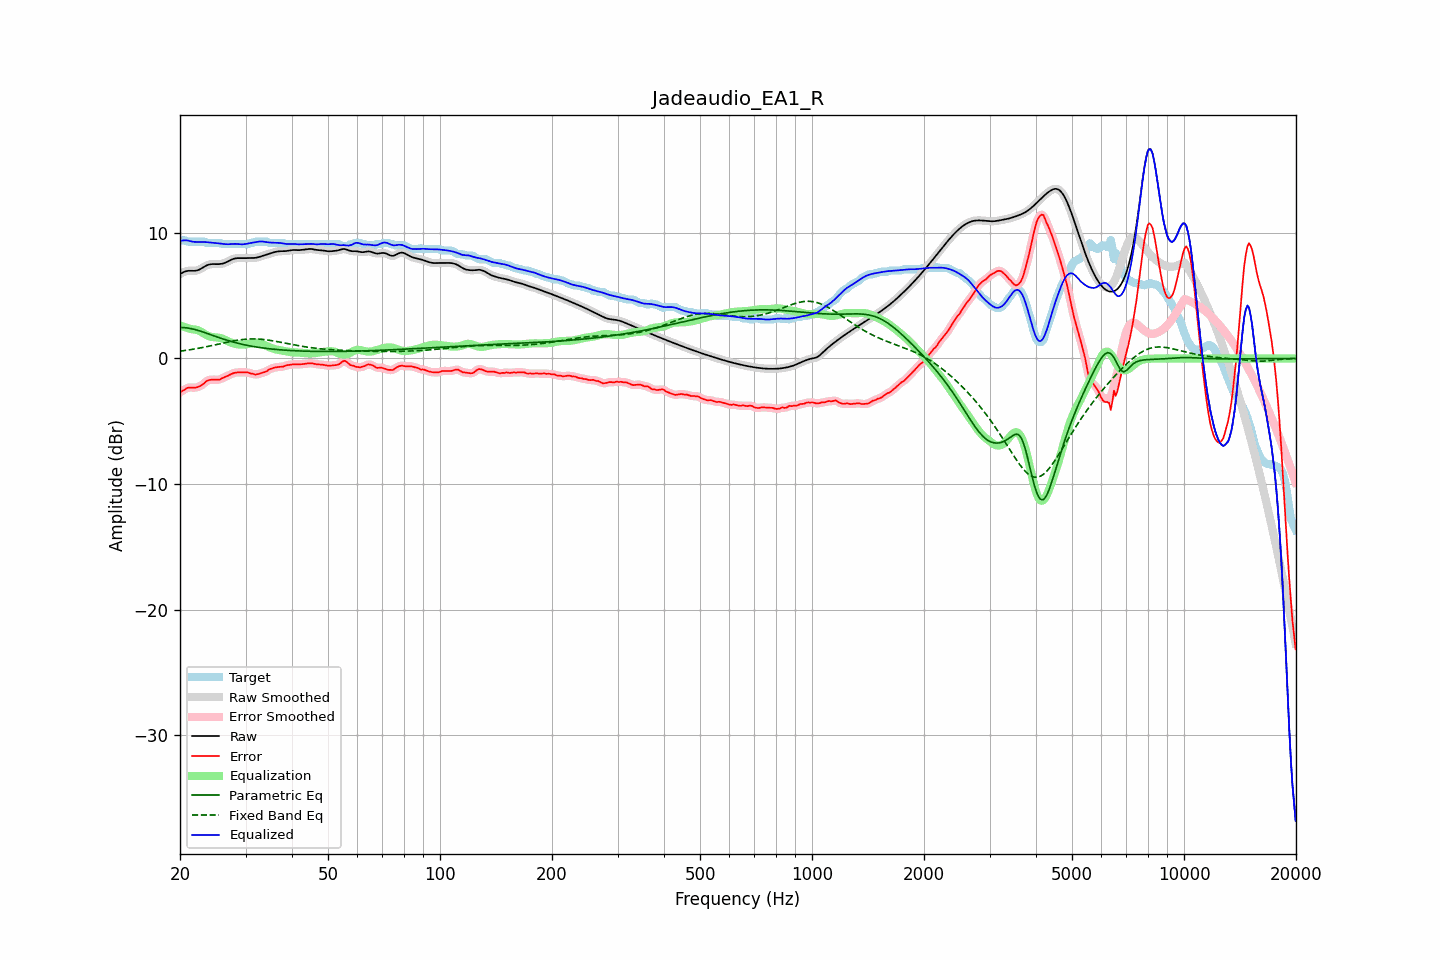

Values plotted in this chart, from the file beside it:
frequency, raw, error, smoothed, error_smoothed, equalization, parametric_eq, fixed_band_eq, equalized_raw, equalized_smoothed, target
20.00, 6.71, -2.69, 6.71, -2.70, 2.64, 2.46, 0.58, 9.35, 9.35, 9.40
20.20, 6.79, -2.61, 6.79, -2.61, 2.59, 2.46, 0.59, 9.37, 9.38, 9.40
20.40, 6.85, -2.55, 6.86, -2.53, 2.54, 2.46, 0.61, 9.39, 9.39, 9.40
20.61, 6.91, -2.48, 6.91, -2.46, 2.49, 2.45, 0.63, 9.40, 9.40, 9.40
20.81, 6.95, -2.38, 6.95, -2.39, 2.45, 2.44, 0.65, 9.40, 9.39, 9.33
21.02, 6.97, -2.33, 6.97, -2.34, 2.41, 2.42, 0.67, 9.38, 9.38, 9.30
21.23, 6.98, -2.32, 6.98, -2.31, 2.37, 2.40, 0.69, 9.35, 9.35, 9.30
21.44, 6.98, -2.32, 6.98, -2.32, 2.33, 2.37, 0.71, 9.31, 9.31, 9.30
21.66, 6.97, -2.33, 6.97, -2.33, 2.32, 2.34, 0.73, 9.29, 9.29, 9.30
21.87, 6.97, -2.33, 6.97, -2.32, 2.30, 2.31, 0.75, 9.28, 9.28, 9.30
22.09, 6.99, -2.31, 6.99, -2.31, 2.28, 2.28, 0.77, 9.27, 9.27, 9.30
22.31, 7.02, -2.28, 7.02, -2.28, 2.25, 2.24, 0.80, 9.27, 9.27, 9.30
22.54, 7.07, -2.23, 7.07, -2.23, 2.20, 2.20, 0.82, 9.27, 9.27, 9.30
22.76, 7.14, -2.16, 7.14, -2.17, 2.13, 2.16, 0.85, 9.27, 9.27, 9.30
22.99, 7.22, -2.08, 7.22, -2.08, 2.05, 2.12, 0.87, 9.27, 9.27, 9.30
23.22, 7.30, -2.00, 7.29, -1.97, 1.97, 2.08, 0.90, 9.27, 9.27, 9.29
23.45, 7.37, -1.85, 7.37, -1.87, 1.89, 2.03, 0.92, 9.26, 9.26, 9.21
23.69, 7.43, -1.77, 7.43, -1.78, 1.82, 1.99, 0.95, 9.25, 9.25, 9.20
23.92, 7.47, -1.73, 7.47, -1.72, 1.77, 1.94, 0.98, 9.24, 9.24, 9.20
24.16, 7.50, -1.70, 7.50, -1.70, 1.73, 1.90, 1.00, 9.23, 9.22, 9.20
24.40, 7.51, -1.69, 7.51, -1.69, 1.70, 1.85, 1.03, 9.21, 9.21, 9.20
24.65, 7.51, -1.69, 7.51, -1.69, 1.69, 1.80, 1.06, 9.20, 9.20, 9.20
24.89, 7.51, -1.69, 7.51, -1.69, 1.68, 1.76, 1.09, 9.19, 9.19, 9.20
25.14, 7.51, -1.69, 7.51, -1.70, 1.67, 1.71, 1.12, 9.18, 9.18, 9.20
25.39, 7.51, -1.69, 7.51, -1.69, 1.65, 1.67, 1.14, 9.16, 9.16, 9.20
25.65, 7.52, -1.67, 7.52, -1.65, 1.63, 1.63, 1.17, 9.15, 9.15, 9.19
25.91, 7.54, -1.59, 7.54, -1.60, 1.59, 1.58, 1.20, 9.13, 9.13, 9.12
26.16, 7.57, -1.53, 7.57, -1.54, 1.54, 1.54, 1.23, 9.11, 9.11, 9.10
26.43, 7.61, -1.49, 7.61, -1.48, 1.49, 1.50, 1.26, 9.10, 9.10, 9.10
26.69, 7.67, -1.43, 7.67, -1.43, 1.42, 1.46, 1.29, 9.09, 9.09, 9.10
26.96, 7.73, -1.37, 7.73, -1.36, 1.36, 1.42, 1.31, 9.09, 9.09, 9.10
27.23, 7.80, -1.30, 7.80, -1.30, 1.30, 1.38, 1.34, 9.10, 9.10, 9.10
27.50, 7.86, -1.24, 7.86, -1.24, 1.24, 1.35, 1.37, 9.11, 9.11, 9.10
27.77, 7.92, -1.18, 7.92, -1.18, 1.20, 1.31, 1.39, 9.11, 9.11, 9.10
28.05, 7.96, -1.14, 7.95, -1.14, 1.16, 1.28, 1.41, 9.12, 9.12, 9.10
28.33, 7.98, -1.12, 7.98, -1.12, 1.14, 1.24, 1.43, 9.11, 9.11, 9.10
28.62, 7.99, -1.11, 7.99, -1.11, 1.12, 1.21, 1.46, 9.10, 9.10, 9.10
28.90, 7.99, -1.11, 7.99, -1.11, 1.10, 1.18, 1.47, 9.09, 9.09, 9.10
29.19, 7.98, -1.12, 7.98, -1.11, 1.10, 1.15, 1.49, 9.08, 9.08, 9.10
29.48, 7.98, -1.12, 7.98, -1.12, 1.10, 1.12, 1.51, 9.08, 9.08, 9.10
29.78, 7.98, -1.12, 7.98, -1.11, 1.11, 1.09, 1.52, 9.09, 9.09, 9.10
30.08, 7.98, -1.11, 7.99, -1.11, 1.13, 1.06, 1.53, 9.11, 9.11, 9.10
30.38, 7.99, -1.11, 7.99, -1.13, 1.15, 1.04, 1.54, 9.14, 9.14, 9.10
30.68, 7.99, -1.15, 7.99, -1.15, 1.17, 1.01, 1.55, 9.17, 9.16, 9.14
30.99, 7.99, -1.20, 7.99, -1.18, 1.20, 0.99, 1.55, 9.19, 9.19, 9.20
31.30, 7.99, -1.20, 7.99, -1.23, 1.22, 0.96, 1.55, 9.21, 9.21, 9.20
31.61, 8.00, -1.25, 8.00, -1.26, 1.23, 0.94, 1.55, 9.23, 9.23, 9.25
31.93, 8.01, -1.29, 8.01, -1.27, 1.24, 0.92, 1.55, 9.25, 9.25, 9.30
32.24, 8.04, -1.26, 8.04, -1.26, 1.24, 0.90, 1.55, 9.28, 9.28, 9.30
32.57, 8.07, -1.23, 8.07, -1.23, 1.23, 0.88, 1.54, 9.30, 9.30, 9.30
32.89, 8.11, -1.19, 8.11, -1.19, 1.20, 0.86, 1.53, 9.31, 9.31, 9.30
33.22, 8.15, -1.15, 8.15, -1.15, 1.16, 0.84, 1.52, 9.31, 9.31, 9.30
33.55, 8.19, -1.11, 8.19, -1.11, 1.11, 0.83, 1.51, 9.30, 9.30, 9.30
33.89, 8.23, -1.07, 8.23, -1.07, 1.05, 0.81, 1.49, 9.28, 9.28, 9.30
34.23, 8.27, -1.02, 8.27, -1.00, 0.99, 0.79, 1.48, 9.26, 9.26, 9.29
34.57, 8.31, -0.91, 8.31, -0.93, 0.93, 0.78, 1.46, 9.24, 9.24, 9.22
34.92, 8.35, -0.84, 8.35, -0.85, 0.87, 0.76, 1.44, 9.22, 9.22, 9.20
35.27, 8.40, -0.80, 8.40, -0.79, 0.82, 0.75, 1.42, 9.22, 9.22, 9.20
35.62, 8.44, -0.76, 8.44, -0.76, 0.78, 0.74, 1.40, 9.21, 9.21, 9.20
35.97, 8.47, -0.73, 8.47, -0.73, 0.74, 0.72, 1.37, 9.21, 9.21, 9.20
... 635 more rows
